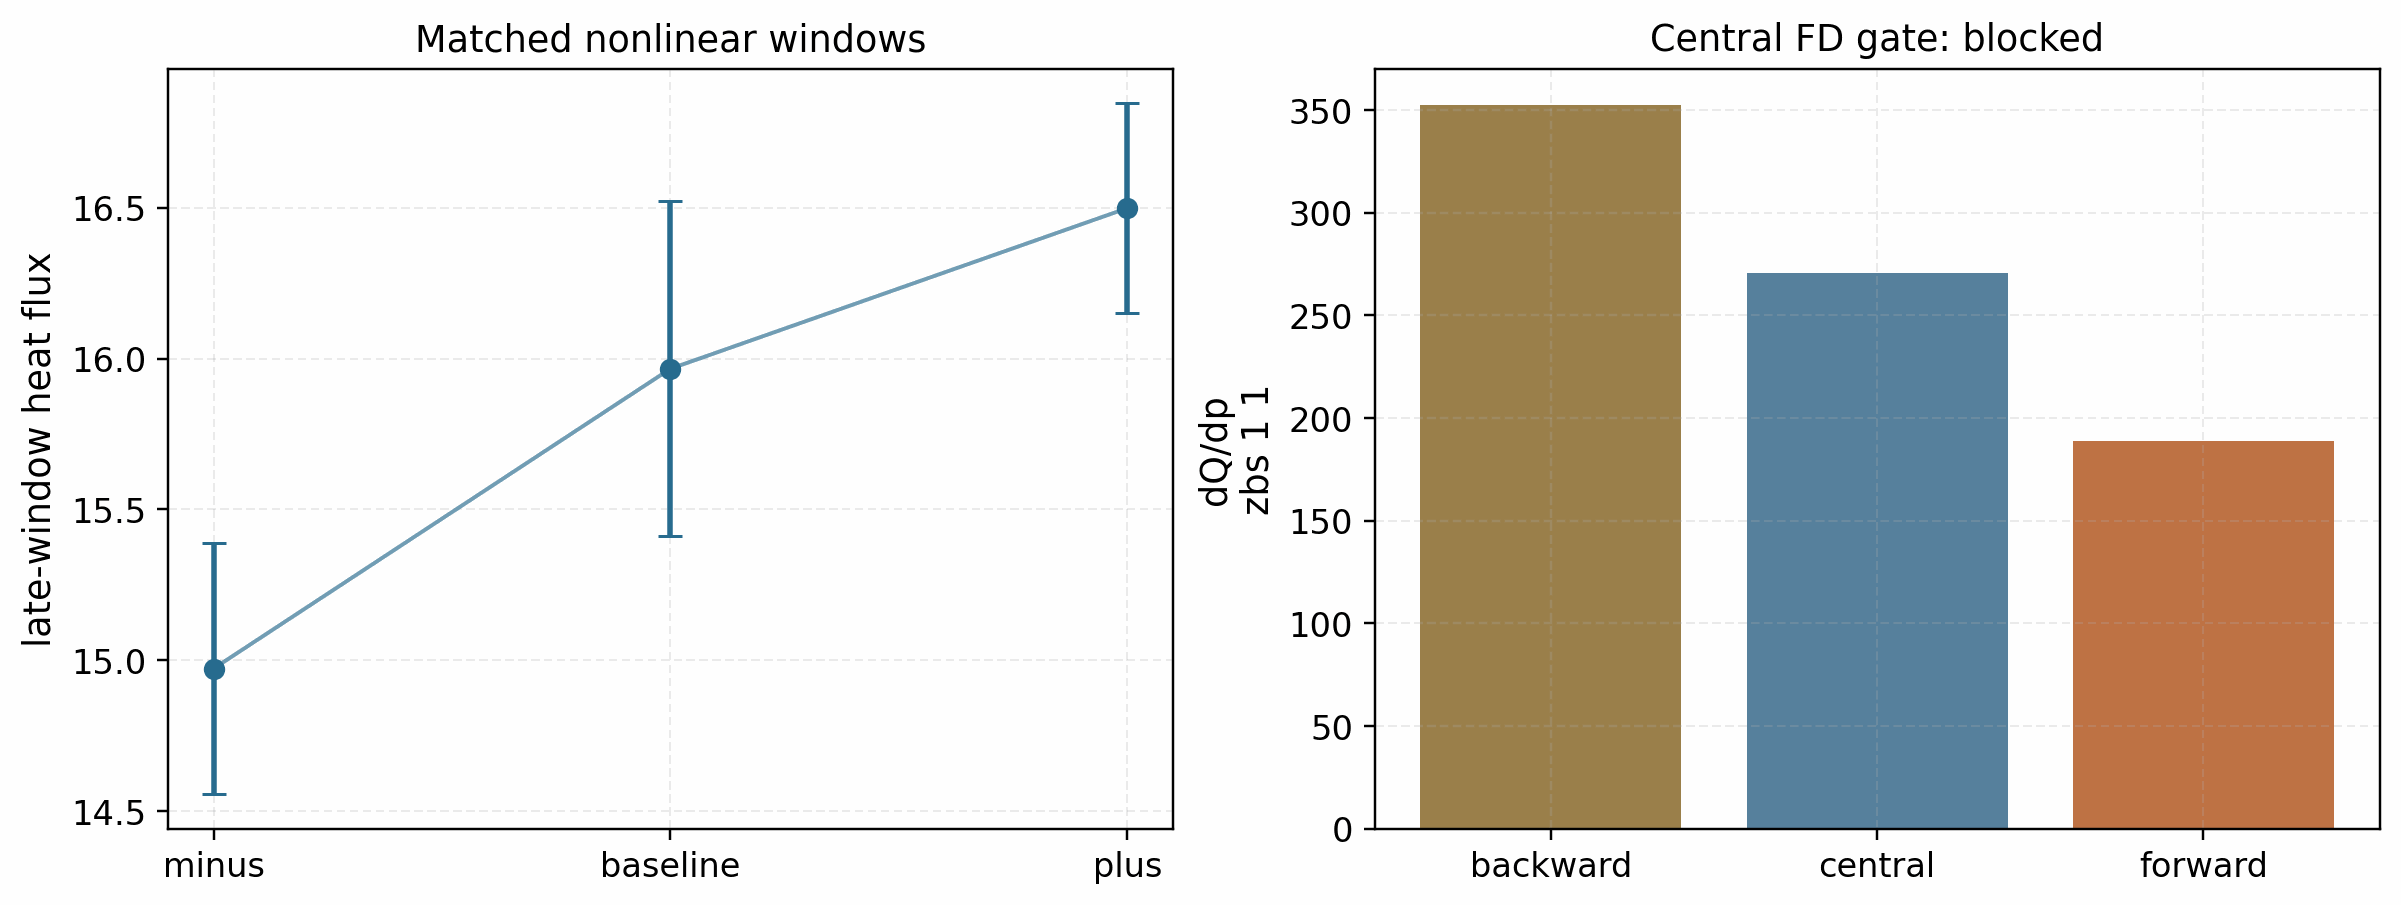

Values plotted in this chart, from the file beside it:
state, case, path, passed, ensemble_mean, combined_sem, combined_sem_rel, mean_rel_spread, n_reports
minus, qa_ess_profile_gradient_zbs_1_1_nonlinea…, docs/_static/qa_ess_profile_gradient_zbs…, True, 14.97, 0.4161, 0.02779, 0.02515, 3
baseline, qa_ess_profile_gradient_zbs_1_1_nonlinea…, docs/_static/qa_ess_profile_gradient_zbs…, True, 15.97, 0.5555, 0.03479, 0.1205, 3
plus, qa_ess_profile_gradient_zbs_1_1_nonlinea…, docs/_static/qa_ess_profile_gradient_zbs…, True, 16.5, 0.3481, 0.0211, 0.06095, 3
